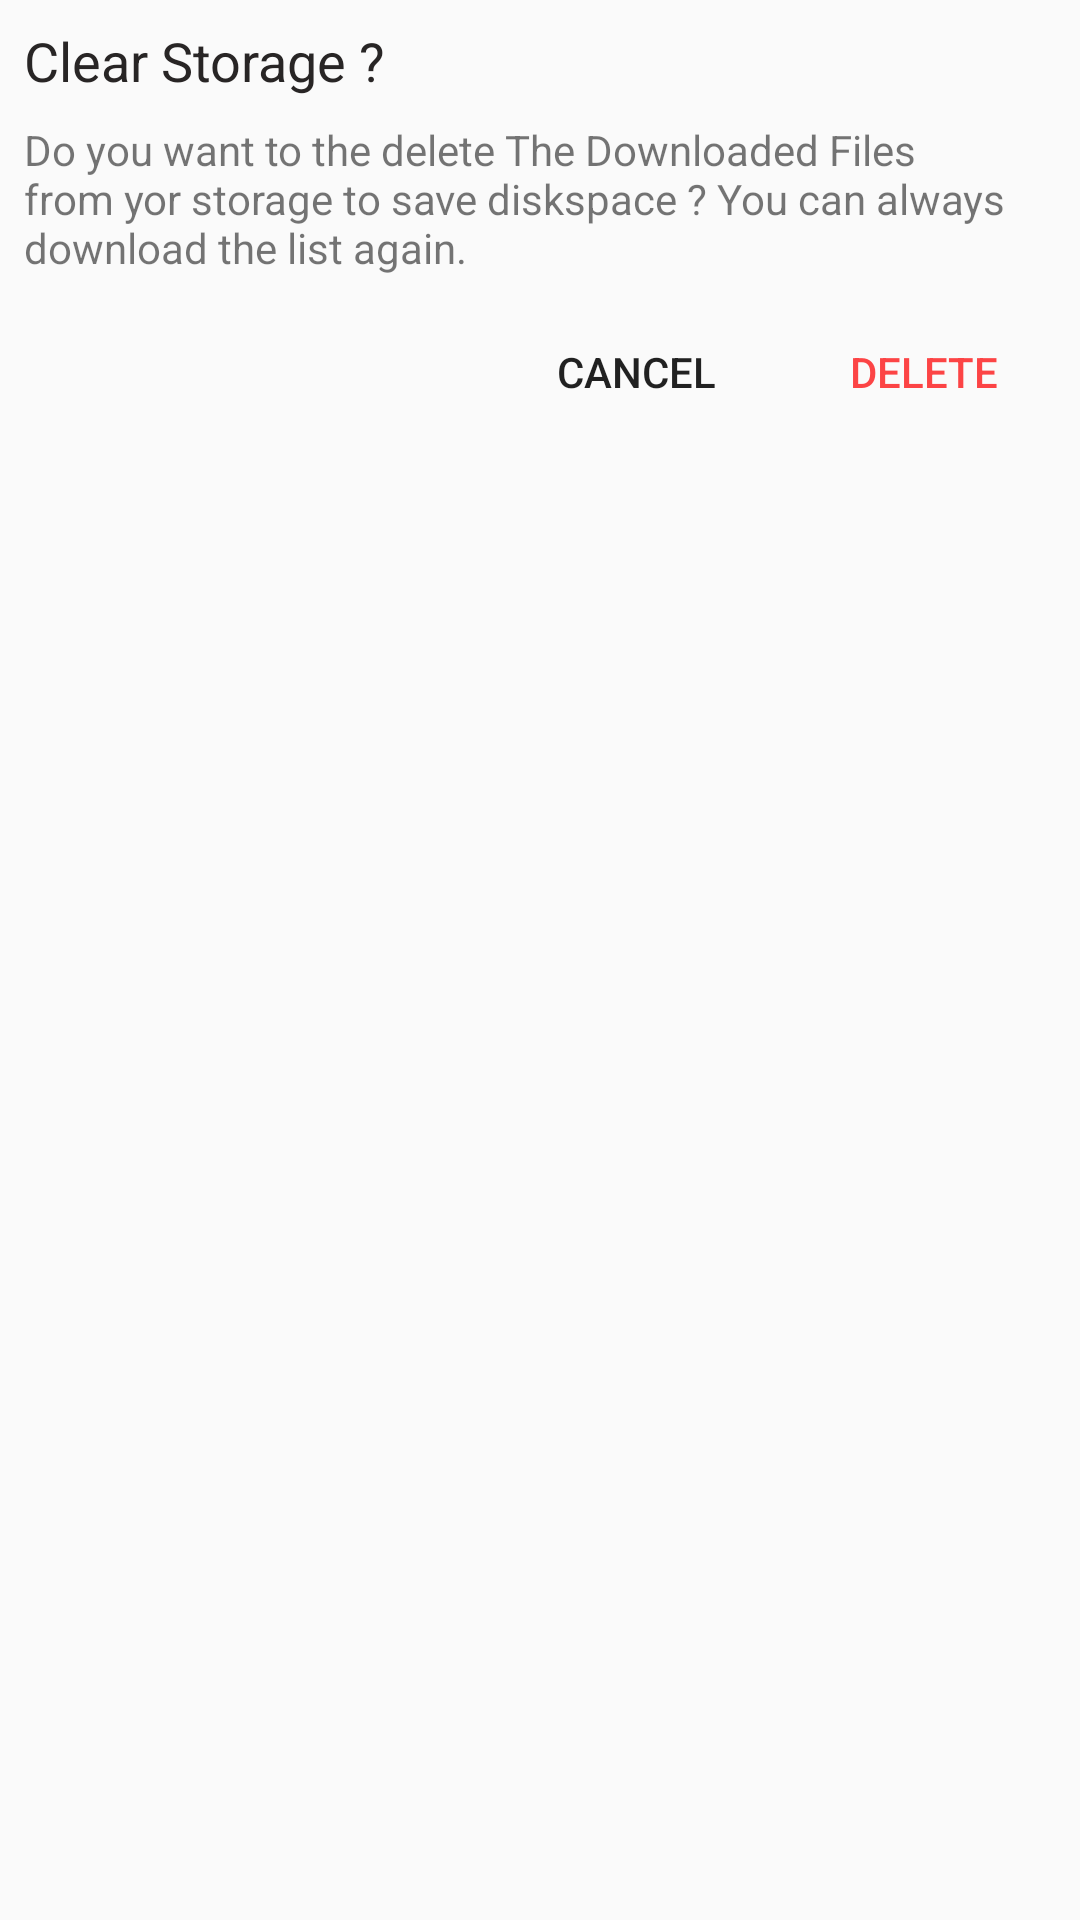

This screen was rendered from an Android layout file. Write that file and the resources it references.
<!-- AndroidManifest.xml: application theme AppTheme -->
<!-- res/layout/dialog_delete.xml -->
<?xml version="1.0" encoding="utf-8"?>
<androidx.constraintlayout.widget.ConstraintLayout xmlns:android="http://schemas.android.com/apk/res/android"
xmlns:app="http://schemas.android.com/apk/res-auto"
xmlns:tools="http://schemas.android.com/tools"
android:layout_width="300dp"
android:layout_height="match_parent">

    <TextView
        android:id="@+id/title"
        android:layout_width="wrap_content"
        android:layout_height="wrap_content"
        android:layout_marginStart="8dp"
        android:layout_marginTop="8dp"
        android:text="@string/clear_storage"
        android:textColor="@color/colorPrimaryDark"
        android:textSize="18sp"
        app:layout_constraintStart_toStartOf="parent"
        app:layout_constraintTop_toTopOf="parent" />

    <TextView
        android:id="@+id/info"
        android:layout_width="0dp"
        android:layout_height="wrap_content"
        android:layout_marginStart="8dp"
        android:layout_marginTop="8dp"
        android:layout_marginEnd="8dp"
        android:text="@string/clear_storage_text"
        app:layout_constraintEnd_toEndOf="parent"
        app:layout_constraintStart_toStartOf="parent"
        app:layout_constraintTop_toBottomOf="@+id/title" />

    <Button
        android:id="@+id/btn_delete"
        style="@style/Widget.AppCompat.Button.Borderless.Colored"
        android:layout_width="wrap_content"
        android:layout_height="wrap_content"
        android:layout_marginTop="8dp"
        android:layout_marginEnd="8dp"
        android:text="@string/delete"
        app:layout_constraintEnd_toEndOf="parent"
        app:layout_constraintTop_toBottomOf="@+id/info" />

    <Button
        android:id="@+id/btn_cancel"
        style="@style/Widget.AppCompat.Button.Borderless"
        android:layout_width="wrap_content"
        android:layout_height="wrap_content"
        android:layout_marginTop="8dp"
        android:layout_marginEnd="8dp"
        android:text="@string/cancel"
        app:layout_constraintEnd_toStartOf="@+id/btn_delete"
        app:layout_constraintTop_toBottomOf="@+id/info" />
</androidx.constraintlayout.widget.ConstraintLayout>
<!-- resources referenced by this layout -->
<resources>
  <color name="colorPrimaryDark">#282525</color>
  <string name="cancel">Cancel</string>
  <string name="clear_storage"> Clear Storage ?</string>
  <string name="clear_storage_text"> Do you want to the delete The Downloaded Files from yor storage to save diskspace ? You can always download the list again.</string>
  <string name="delete">Delete</string>
  <style name="AppTheme" parent="Theme.AppCompat.Light.DarkActionBar">
          
          <item name="colorPrimary">@color/colorPrimary</item>
          <item name="colorPrimaryDark">@color/colorPrimaryDark</item>
          <item name="colorAccent">@color/colorAccent</item>
      </style>
  <color name="colorPrimary">#454040</color>
  <color name="colorAccent">#FC4445</color>
</resources>
